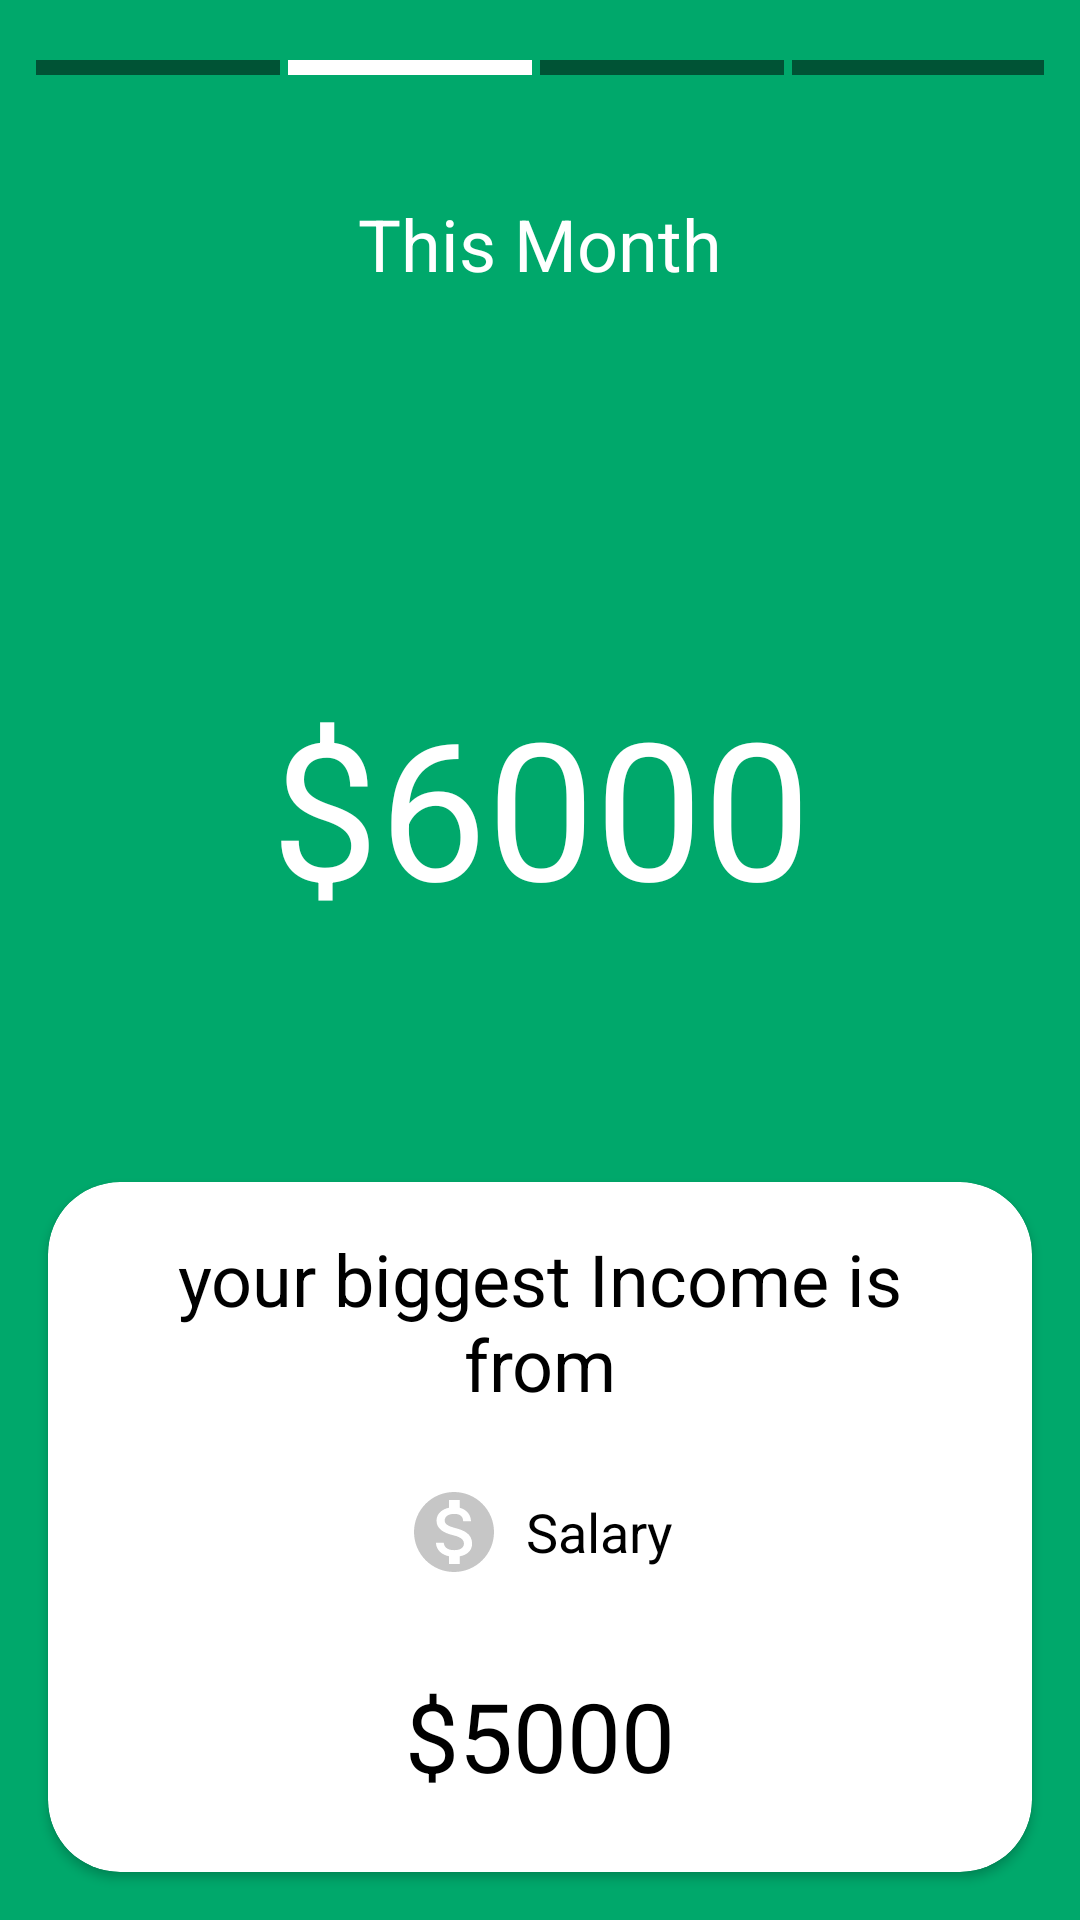

This screen was rendered from an Android layout file. Write that file and the resources it references.
<!-- AndroidManifest.xml: application theme Theme.ExpenseTracker -->
<!-- res/layout/fragment_income_report.xml -->
<?xml version="1.0" encoding="utf-8"?>
<androidx.constraintlayout.widget.ConstraintLayout xmlns:android="http://schemas.android.com/apk/res/android"
    xmlns:app="http://schemas.android.com/apk/res-auto"
    xmlns:tools="http://schemas.android.com/tools"
    android:layout_width="match_parent"
    android:layout_height="match_parent"
    android:background="@color/green_100"
    tools:context=".financial.screens.ExpenseReport">

    <LinearLayout
        android:id="@+id/linearLayout4"
        android:layout_width="match_parent"
        android:layout_height="wrap_content"
        android:layout_marginHorizontal="12dp"
        android:layout_marginTop="20dp"
        app:layout_constraintEnd_toEndOf="parent"
        app:layout_constraintStart_toStartOf="parent"
        app:layout_constraintTop_toTopOf="parent">

        <View
            android:id="@+id/view2"
            android:layout_width="wrap_content"
            android:layout_height="5dp"
            android:layout_marginRight="2.5dp"
            android:layout_weight="1"
            android:background="#80000000" />

        <View
            android:id="@+id/view3"
            android:layout_width="wrap_content"
            android:layout_height="5dp"
            android:layout_marginRight="2.5dp"
            android:layout_weight="1"
            android:background="@color/white" />

        <View
            android:id="@+id/view4"
            android:layout_width="wrap_content"
            android:layout_height="5dp"
            android:layout_marginRight="2.5dp"
            android:layout_weight="1"
            android:background="#80000000" />

        <View
            android:id="@+id/view1"
            android:layout_width="wrap_content"
            android:layout_height="5dp"
            android:layout_weight="1"
            android:background="#80000000" />

    </LinearLayout>

    <TextView
        android:id="@+id/textView42"
        android:layout_width="wrap_content"
        android:layout_height="wrap_content"
        android:layout_marginTop="40dp"
        android:text="This Month"
        android:textColor="@color/white"
        android:textSize="24sp"
        app:layout_constraintEnd_toEndOf="parent"
        app:layout_constraintStart_toStartOf="parent"
        app:layout_constraintTop_toBottomOf="@+id/linearLayout4" />

    <TextView
        android:id="@+id/textView43"
        android:layout_width="wrap_content"
        android:layout_height="wrap_content"
        android:layout_marginTop="176dp"
        android:layout_marginBottom="220dp"
        android:text="You Earned"
        android:textColor="@color/white"
        android:textSize="32sp"
        app:layout_constraintBottom_toTopOf="@+id/cardView6"
        app:layout_constraintEnd_toEndOf="parent"
        app:layout_constraintStart_toStartOf="parent"
        app:layout_constraintTop_toBottomOf="@+id/textView42" />

    <TextView
        android:id="@+id/textView44"
        android:layout_width="wrap_content"
        android:layout_height="wrap_content"
        android:layout_marginTop="24dp"
        android:text="$6000"
        android:textColor="@color/white"
        android:textSize="64sp"
        app:layout_constraintEnd_toEndOf="@+id/textView43"
        app:layout_constraintStart_toStartOf="@+id/textView43"
        app:layout_constraintTop_toBottomOf="@+id/textView43" />

    <androidx.cardview.widget.CardView
        android:id="@+id/cardView6"
        android:layout_width="match_parent"
        android:layout_height="230dp"
        android:layout_margin="16dp"
        app:cardCornerRadius="24dp"
        app:layout_constraintBottom_toBottomOf="parent"
        app:layout_constraintEnd_toEndOf="parent"
        app:layout_constraintStart_toStartOf="parent">

        <androidx.constraintlayout.widget.ConstraintLayout
            android:layout_width="match_parent"
            android:layout_height="match_parent">

            <TextView
                android:id="@+id/textView45"
                android:layout_width="280dp"
                android:layout_height="wrap_content"
                android:layout_marginTop="16dp"
                android:text="your biggest Income is from"
                android:textAlignment="center"
                android:textColor="@color/black"
                android:textSize="24sp"
                app:layout_constraintEnd_toEndOf="parent"
                app:layout_constraintStart_toStartOf="parent"
                app:layout_constraintTop_toTopOf="parent" />

            <LinearLayout
                android:layout_width="wrap_content"
                android:layout_height="wrap_content"
                android:layout_marginTop="24dp"
                app:layout_constraintEnd_toEndOf="parent"
                app:layout_constraintStart_toStartOf="parent"
                app:layout_constraintTop_toBottomOf="@+id/textView45">

                <ImageView
                    android:layout_width="wrap_content"
                    android:layout_height="wrap_content"
                    android:src="@drawable/budget"></ImageView>

                <TextView
                    android:layout_width="wrap_content"
                    android:layout_height="wrap_content"
                    android:layout_gravity="center"
                    android:layout_marginLeft="8dp"
                    android:text="Salary"
                    android:textColor="@color/black"
                    android:textSize="18sp"></TextView>

            </LinearLayout>

            <TextView
                android:id="@+id/textView46"
                android:layout_width="wrap_content"
                android:layout_height="wrap_content"
                android:layout_marginBottom="24dp"
                android:text="$5000"
                android:textColor="@color/black"
                android:textSize="32sp"
                app:layout_constraintBottom_toBottomOf="parent"
                app:layout_constraintEnd_toEndOf="parent"
                app:layout_constraintStart_toStartOf="parent" />

        </androidx.constraintlayout.widget.ConstraintLayout>

    </androidx.cardview.widget.CardView>

</androidx.constraintlayout.widget.ConstraintLayout>
<!-- resources referenced by this layout -->
<resources>
  <color name="black">#FF000000</color>
  <color name="green_100">#00A86B</color>
  <color name="white">#FFFFFFFF</color>
  <!-- drawable budget (drawable) -->
  <vector xmlns:android="http://schemas.android.com/apk/res/android"
      android:width="32dp"
      android:height="32dp"
      android:tint="#C6C6C6"
      android:viewportWidth="24"
      android:viewportHeight="24">
      <path
          android:fillColor="@android:color/white"
          android:pathData="M12,2C6.48,2 2,6.48 2,12s4.48,10 10,10 10,-4.48 10,-10S17.52,2 12,2zM13.41,18.09L13.41,20h-2.67v-1.93c-1.71,-0.36 -3.16,-1.46 -3.27,-3.4h1.96c0.1,1.05 0.82,1.87 2.65,1.87 1.96,0 2.4,-0.98 2.4,-1.59 0,-0.83 -0.44,-1.61 -2.67,-2.14 -2.48,-0.6 -4.18,-1.62 -4.18,-3.67 0,-1.72 1.39,-2.84 3.11,-3.21L10.74,4h2.67v1.95c1.86,0.45 2.79,1.86 2.85,3.39L14.3,9.34c-0.05,-1.11 -0.64,-1.87 -2.22,-1.87 -1.5,0 -2.4,0.68 -2.4,1.64 0,0.84 0.65,1.39 2.67,1.91s4.18,1.39 4.18,3.91c-0.01,1.83 -1.38,2.83 -3.12,3.16z" />
  </vector>
  <style name="Theme.ExpenseTracker" parent="Theme.MaterialComponents.DayNight.NoActionBar">
          
          <item name="colorPrimary">@color/violet_100</item>
          <item name="colorPrimaryVariant">@color/violet_100</item>
          <item name="colorOnPrimary">@color/white</item>
          
          <item name="colorSecondary">@color/teal_200</item>
          <item name="colorSecondaryVariant">@color/teal_700</item>
          <item name="colorOnSecondary">@color/black</item>
          
          <item name="android:statusBarColor" tools:targetApi="l">?attr/colorPrimaryVariant</item>
          
      </style>
  <color name="violet_100">#7F3DFF</color>
  <color name="teal_200">#FF03DAC5</color>
  <color name="teal_700">#FF018786</color>
</resources>
